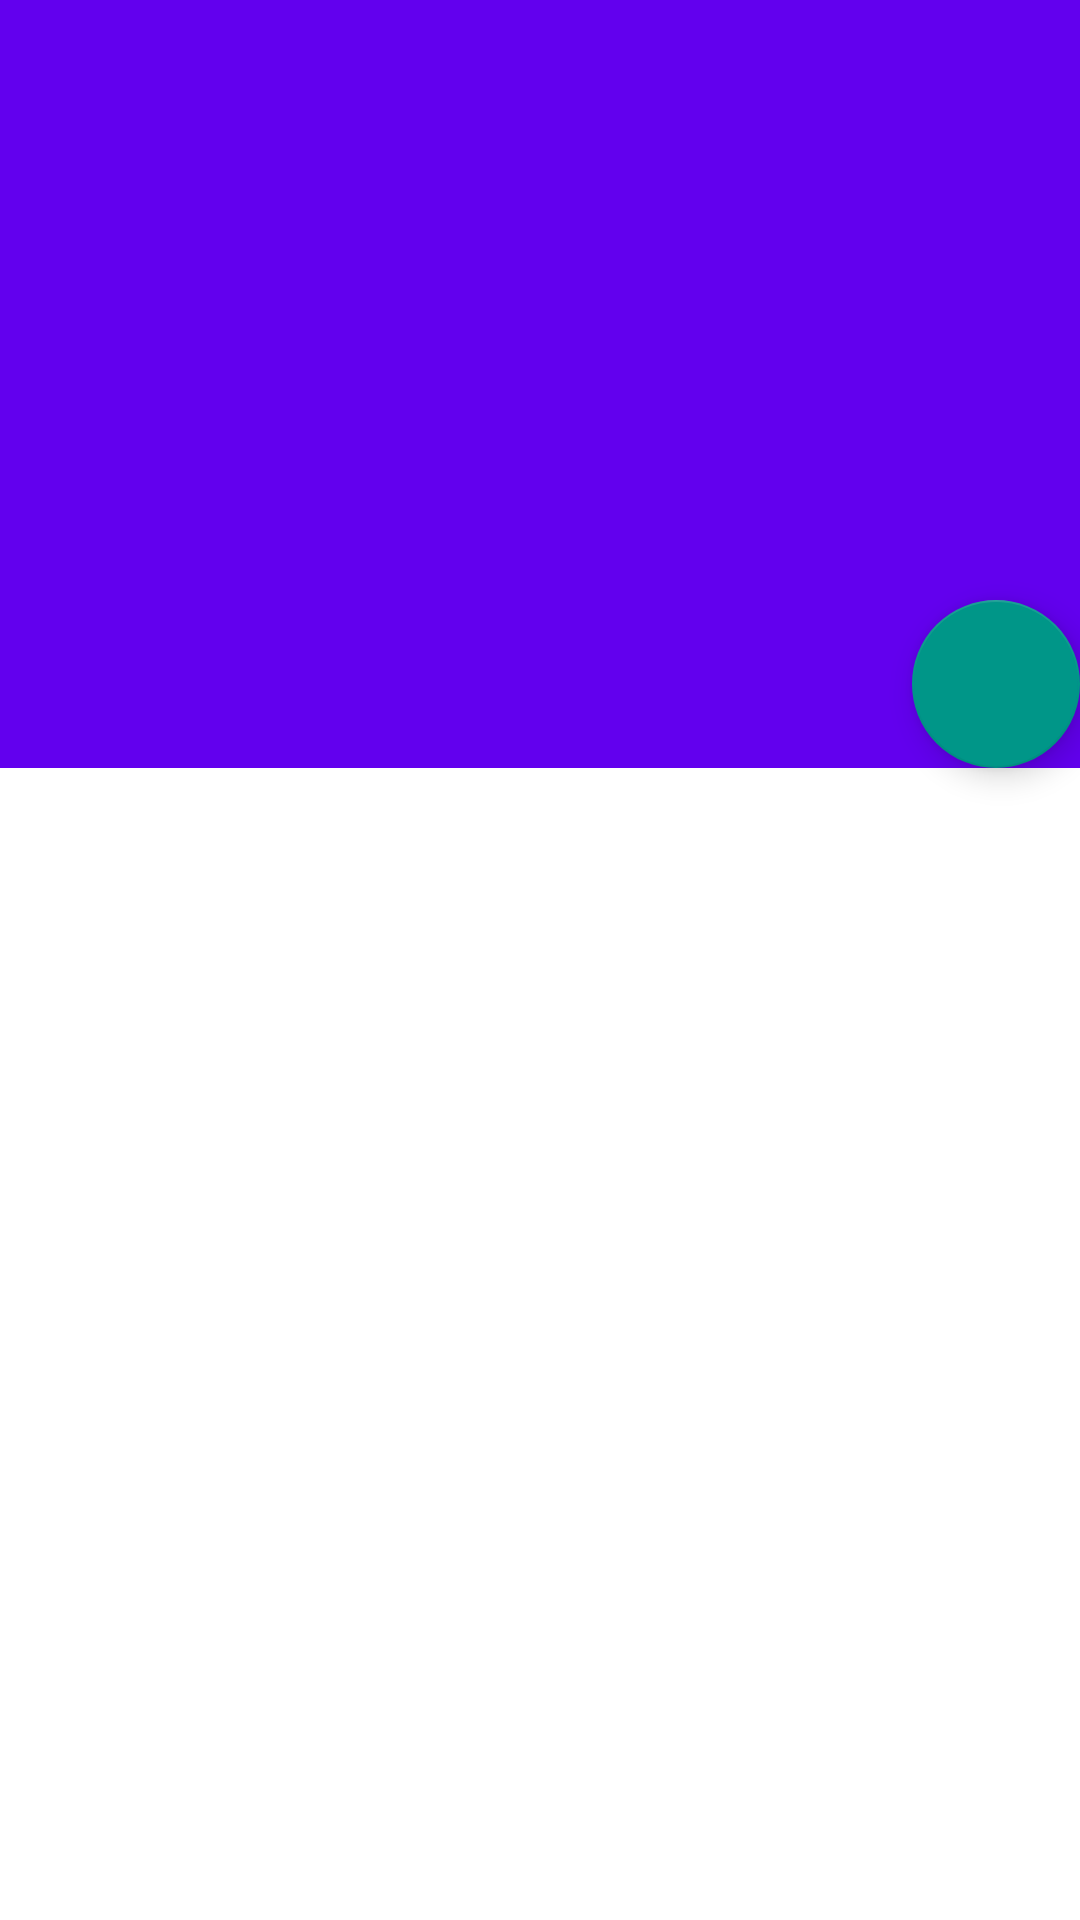

Produce the Android XML layout that renders to this screen, including the resource entries it uses.
<!-- AndroidManifest.xml: application theme AppTheme -->
<!-- res/layout/alarm_list.xml -->
<?xml version="1.0" encoding="utf-8"?>
<LinearLayout xmlns:android="http://schemas.android.com/apk/res/android"
    xmlns:app="http://schemas.android.com/apk/res-auto"
    xmlns:tools="http://schemas.android.com/tools"
    android:layout_width="match_parent"
    android:layout_height="match_parent"
    android:background="@color/colorPrimary"
    android:orientation="vertical">

    <androidx.coordinatorlayout.widget.CoordinatorLayout
        android:layout_width="match_parent"
        android:layout_height="200dp"
        android:orientation="vertical">

        <androidx.recyclerview.widget.RecyclerView
            android:id="@+id/recycler"
            android:layout_width="match_parent"
            android:layout_height="wrap_content"
            android:background="@color/colorPrimary"
            tools:listitem="@layout/fragment_items"
            android:scrollbarAlwaysDrawVerticalTrack="true"
            android:scrollbars="vertical"></androidx.recyclerview.widget.RecyclerView>

    </androidx.coordinatorlayout.widget.CoordinatorLayout>
    <com.google.android.material.floatingactionbutton.FloatingActionButton
        android:id="@+id/fab"
        android:layout_width="wrap_content"
        android:layout_height="wrap_content"
        android:layout_gravity="bottom|end"
        android:background="@drawable/ic_add_black_alarm"
        android:foregroundTint="@color/colorPrimary"
        android:src="@drawable/ic_add_black_alarm"
        app:backgroundTint="#009688"
        app:fabSize="auto"></com.google.android.material.floatingactionbutton.FloatingActionButton>

    <LinearLayout
        android:layout_width="match_parent"
        android:layout_height="match_parent"
        android:background="#ffffff"
        android:orientation="vertical">

        <FrameLayout
            android:id="@+id/child_fragment_container"
            android:layout_width="match_parent"
            android:layout_height="match_parent">

        </FrameLayout>


    </LinearLayout>



</LinearLayout>
<!-- res/layout/fragment_items.xml (included above) -->
<?xml version="1.0" encoding="utf-8"?>
<androidx.cardview.widget.CardView xmlns:android="http://schemas.android.com/apk/res/android"
    xmlns:app="http://schemas.android.com/apk/res-auto"
    android:id="@+id/card"
    android:layout_width="match_parent"
    android:layout_height="wrap_content"
    android:layout_marginStart="8dp"
    android:layout_marginTop="8dp"
    android:layout_marginEnd="8dp"
    android:background="@color/colorPrimaryDark"
    android:clickable="true"
    android:orientation="vertical">

    <RelativeLayout
        android:layout_width="wrap_content"
        android:layout_height="wrap_content"
        android:padding="8dp">

        <ImageView
            android:id="@+id/thumbnail"
            android:layout_width="40dp"
            android:layout_height="40dp"
            android:layout_marginTop="15dp"
            android:layout_marginLeft="16dp"
            android:layout_marginRight="16dp" />

        <TextView
            android:gravity="center"
            android:id="@+id/text_view_title"
            android:layout_toRightOf="@id/thumbnail"
            android:layout_width="match_parent"
            android:layout_height="wrap_content"
            android:layout_alignParentStart="true"
            android:ellipsize="end"
            android:maxLines="1"
            android:text="Title">

        </TextView>

        <TextView
         android:gravity="center"
        android:id="@+id/text_view_date"
        android:layout_width="match_parent"
        android:layout_height="wrap_content"
        android:layout_below="@id/text_view_title"
        android:maxLines="1"
        android:text="Date">

    </TextView>
        <TextView
            android:gravity="center"
            android:id="@+id/text_view_time"
            android:layout_width="match_parent"
            android:layout_height="wrap_content"
            android:layout_below="@id/text_view_date"
            android:maxLines="1"
            android:text="Time">

        </TextView>
        <TextView
            android:gravity="center"
            android:id="@+id/text_view_song"
            android:layout_width="match_parent"
            android:layout_height="wrap_content"
            android:layout_below="@id/text_view_time"
            android:maxLines="1"
            android:text="Song">

        </TextView>

        <ImageView
            android:id="@+id/active_image"
            android:layout_width="wrap_content"
            android:layout_height="wrap_content"
            android:layout_alignParentRight="true"
            android:layout_marginTop="15dp"
            android:src="@drawable/ic_notifications_off"></ImageView>

    </RelativeLayout>


</androidx.cardview.widget.CardView>
<!-- resources referenced by this layout -->
<resources>
  <!-- drawable ic_notifications_off (drawable) -->
  <vector android:alpha="0.72" android:height="24dp"
      android:viewportHeight="24.0" android:viewportWidth="24.0"
      android:width="24dp" xmlns:android="http://schemas.android.com/apk/res/android">
      <path android:fillColor="#FF000000" android:pathData="M20,18.69L7.84,6.14 5.27,3.49 4,4.76l2.8,2.8v0.01c-0.52,0.99 -0.8,2.16 -0.8,3.42v5l-2,2v1h13.73l2,2L21,19.72l-1,-1.03zM12,22c1.11,0 2,-0.89 2,-2h-4c0,1.11 0.89,2 2,2zM18,14.68L18,11c0,-3.08 -1.64,-5.64 -4.5,-6.32L13.5,4c0,-0.83 -0.67,-1.5 -1.5,-1.5s-1.5,0.67 -1.5,1.5v0.68c-0.15,0.03 -0.29,0.08 -0.42,0.12 -0.1,0.03 -0.2,0.07 -0.3,0.11h-0.01c-0.01,0 -0.01,0 -0.02,0.01 -0.23,0.09 -0.46,0.2 -0.68,0.31 0,0 -0.01,0 -0.01,0.01L18,14.68z"/>
  </vector>
  <style name="AppTheme" parent="Theme.AppCompat.Light.DarkActionBar">
          
          <item name="colorPrimary">@color/colorPrimary</item>
          <item name="colorPrimaryDark">@color/colorPrimaryDark</item>
          <item name="colorAccent">@color/colorAccent</item>
          <item name="android:fontFamily">@font/salsa</item>
      </style>
  <!-- not gathered from this repository: default colours our renderer supplied (Android Studio template values) -->
  <color name="colorPrimary">#FF6200EE</color>
  <color name="colorPrimaryDark">#FF3700B3</color>
  <color name="colorAccent">#FF03DAC5</color>
</resources>
